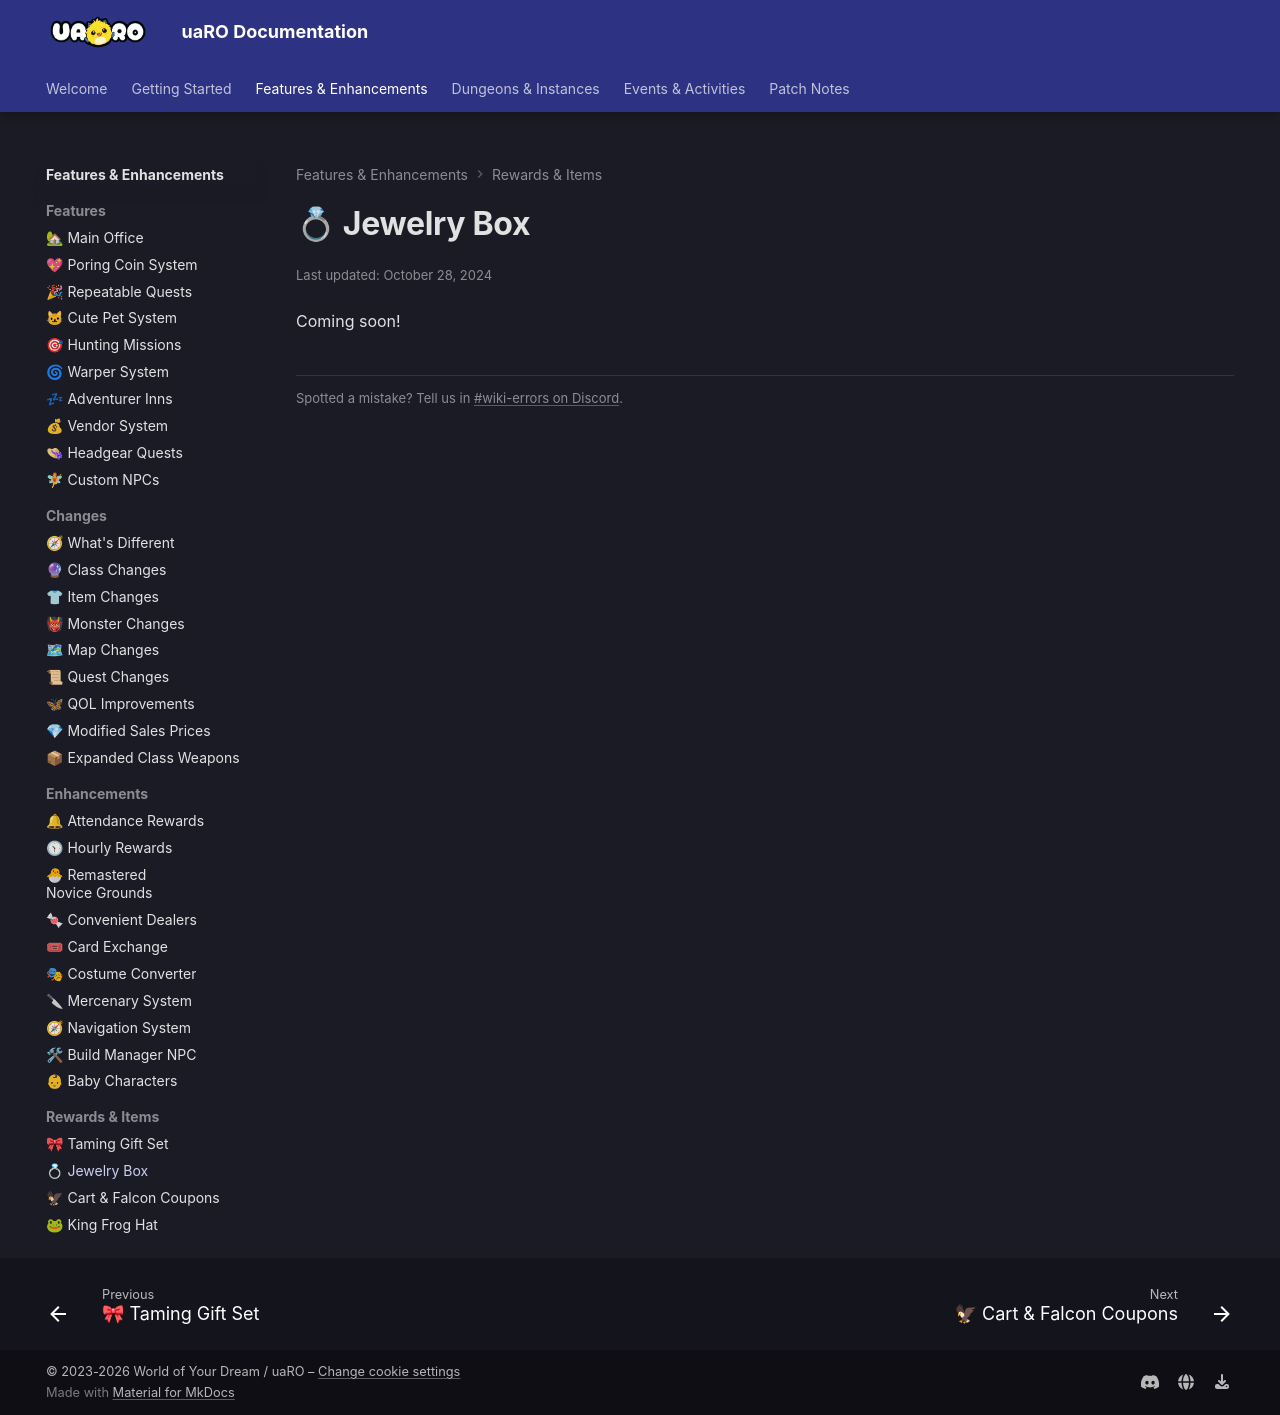

repository: Privettema/uaro-docs · page: jewelry-box/index.html · generator: mkdocs

---
updated: 2024-10-28
---

Coming soon!
